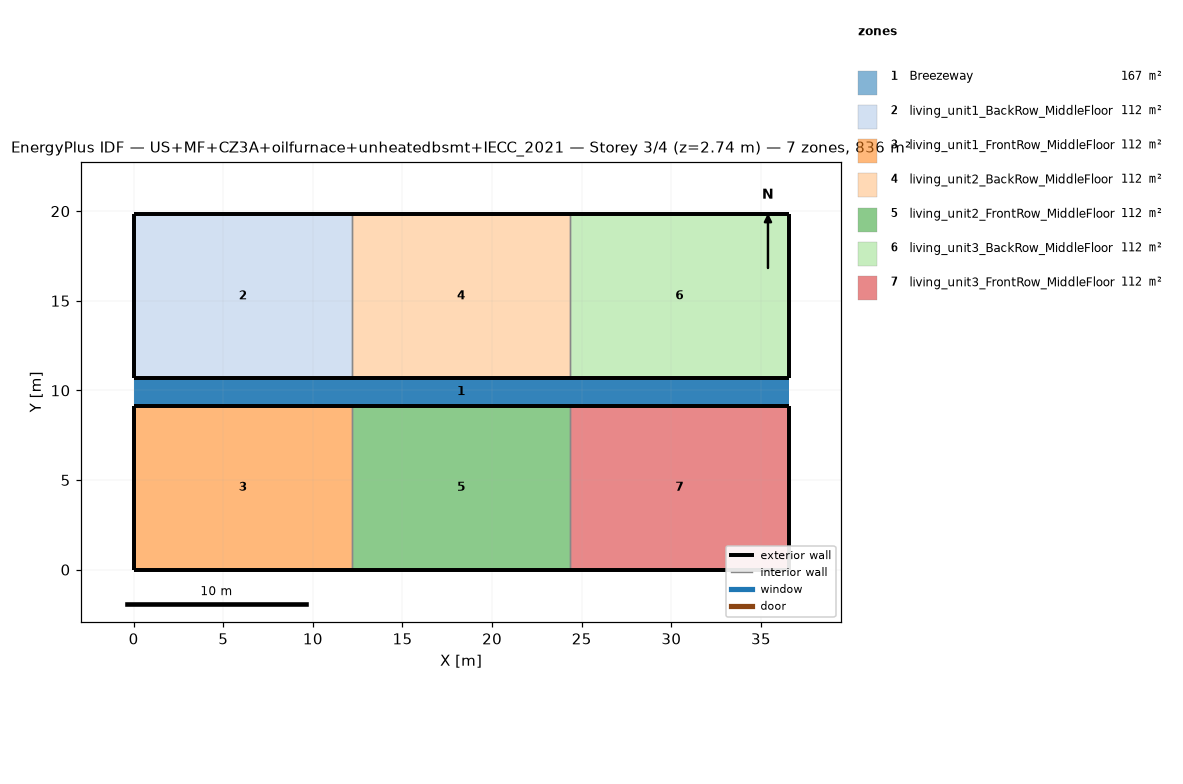
=== STOREY PLAN SPEC (per zone: floor XY polygon, exterior-wall plan segments, windows/doors) ===
zone 1: Breezeway  (167.0 m²)
  floor: (36.54, 9.16) (0.00, 9.16) (0.00, 10.68) (36.54, 10.68)
  floor: (36.54, 9.16) (0.00, 9.16) (0.00, 10.68) (36.54, 10.68)
  floor: (36.54, 9.16) (0.00, 9.16) (0.00, 10.68) (36.54, 10.68)
zone 2: living_unit1_BackRow_MiddleFloor  (111.5 m²)
  floor: (12.18, 10.68) (0.00, 10.68) (0.00, 19.84) (12.18, 19.84)
  exterior wall: (0.00, 10.68) – (12.18, 10.68)  [12.2 m]
  exterior wall: (12.18, 19.84) – (0.00, 19.84)  [12.2 m]
  exterior wall: (0.00, 19.84) – (0.00, 10.68)  [9.2 m]
  interior walls: 1
zone 3: living_unit1_FrontRow_MiddleFloor  (111.5 m²)
  floor: (12.18, 0.00) (0.00, 0.00) (0.00, 9.16) (12.18, 9.16)
  exterior wall: (0.00, 0.00) – (12.18, 0.00)  [12.2 m]
  exterior wall: (12.18, 9.16) – (0.00, 9.16)  [12.2 m]
  exterior wall: (0.00, 9.16) – (0.00, 0.00)  [9.2 m]
  interior walls: 1
zone 4: living_unit2_BackRow_MiddleFloor  (111.5 m²)
  floor: (24.36, 10.68) (12.18, 10.68) (12.18, 19.84) (24.36, 19.84)
  exterior wall: (12.18, 10.68) – (24.36, 10.68)  [12.2 m]
  exterior wall: (24.36, 19.84) – (12.18, 19.84)  [12.2 m]
  interior walls: 2
zone 5: living_unit2_FrontRow_MiddleFloor  (111.5 m²)
  floor: (24.36, 0.00) (12.18, 0.00) (12.18, 9.16) (24.36, 9.16)
  exterior wall: (12.18, 0.00) – (24.36, 0.00)  [12.2 m]
  exterior wall: (24.36, 9.16) – (12.18, 9.16)  [12.2 m]
  interior walls: 2
zone 6: living_unit3_BackRow_MiddleFloor  (111.5 m²)
  floor: (36.54, 10.68) (24.36, 10.68) (24.36, 19.84) (36.54, 19.84)
  exterior wall: (24.36, 10.68) – (36.54, 10.68)  [12.2 m]
  exterior wall: (36.54, 10.68) – (36.54, 19.84)  [9.2 m]
  exterior wall: (36.54, 19.84) – (24.36, 19.84)  [12.2 m]
  interior walls: 1
zone 7: living_unit3_FrontRow_MiddleFloor  (111.5 m²)
  floor: (36.54, 0.00) (24.36, 0.00) (24.36, 9.16) (36.54, 9.16)
  exterior wall: (24.36, 0.00) – (36.54, 0.00)  [12.2 m]
  exterior wall: (36.54, 0.00) – (36.54, 9.16)  [9.2 m]
  exterior wall: (36.54, 9.16) – (24.36, 9.16)  [12.2 m]
  interior walls: 1

=== DERIVED (storey summary) ===
Building: US+MF+CZ3A+oilfurnace+unheatedbsmt+IECC_2021
Storey: 3 of 4  (floor level z = 2.74 m)
Storey gross floor area: 836.2 m²
Zones on this storey: 7
  - Breezeway: floor 167.0 m²
  - living_unit1_BackRow_MiddleFloor: floor 111.5 m²; exterior wall 33.5 m (86.9 m²); WWR 0.0%
  - living_unit1_FrontRow_MiddleFloor: floor 111.5 m²; exterior wall 33.5 m (86.9 m²); WWR 0.0%
  - living_unit2_BackRow_MiddleFloor: floor 111.5 m²; exterior wall 24.4 m (63.1 m²); WWR 0.0%
  - living_unit2_FrontRow_MiddleFloor: floor 111.5 m²; exterior wall 24.4 m (63.1 m²); WWR 0.0%
  - living_unit3_BackRow_MiddleFloor: floor 111.5 m²; exterior wall 33.5 m (86.9 m²); WWR 0.0%
  - living_unit3_FrontRow_MiddleFloor: floor 111.5 m²; exterior wall 33.5 m (86.9 m²); WWR 0.0%
Zone adjacency (shared interzone walls):
  - living_unit1_BackRow_MiddleFloor ↔ living_unit2_BackRow_MiddleFloor
  - living_unit1_FrontRow_MiddleFloor ↔ living_unit2_FrontRow_MiddleFloor
  - living_unit2_BackRow_MiddleFloor ↔ living_unit3_BackRow_MiddleFloor
  - living_unit2_FrontRow_MiddleFloor ↔ living_unit3_FrontRow_MiddleFloor